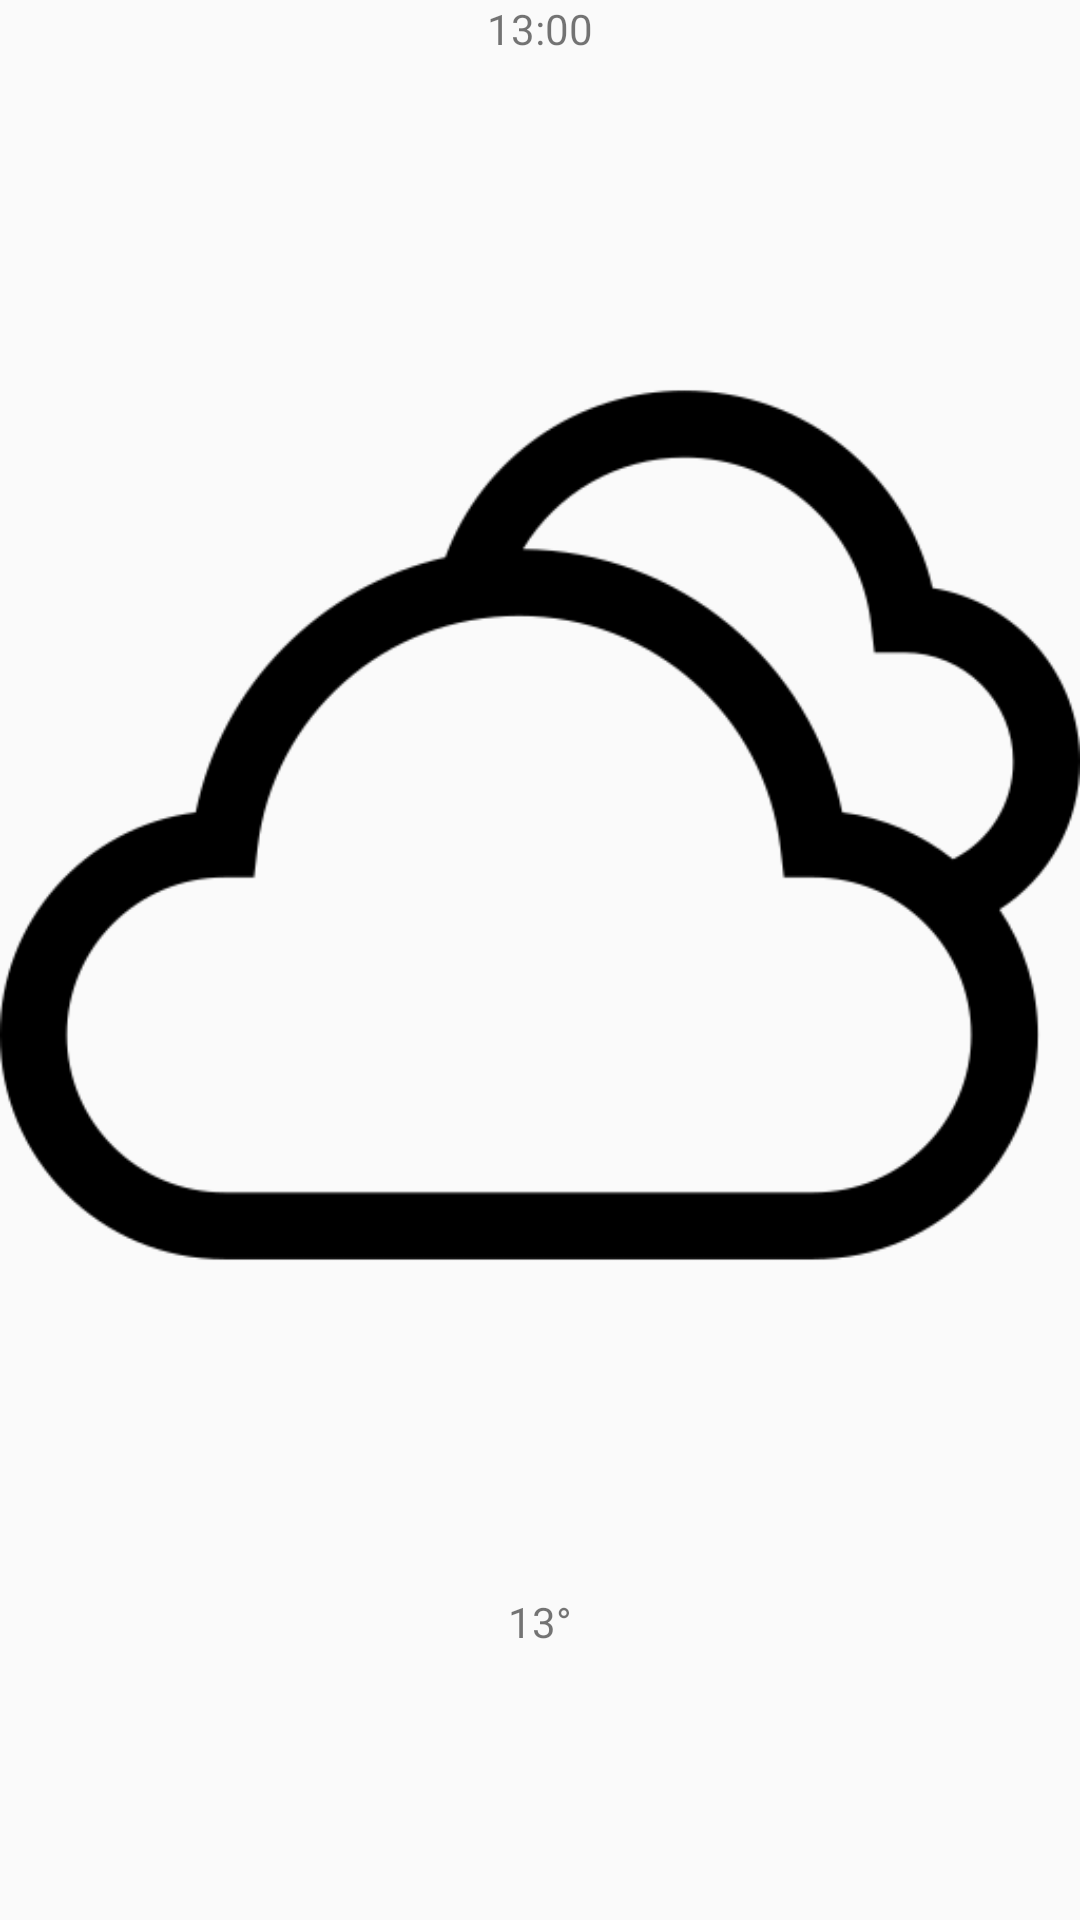

Here is an Android app screen rendered from its layout file. Give the layout XML and the strings, colors and styles it references.
<!-- AndroidManifest.xml: application theme AppTheme -->
<!-- res/layout/forecast_item.xml -->
<LinearLayout xmlns:android="http://schemas.android.com/apk/res/android"
    android:layout_width="match_parent"
    android:layout_height="match_parent"
    android:orientation="vertical"
    android:gravity="center_horizontal">
    <TextView
        android:id="@+id/forecast_time"
        android:layout_width="wrap_content"
        android:layout_height="wrap_content"
        android:text="13:00" />
    <ImageView
        android:layout_width="match_parent"
        android:layout_height="wrap_content"
        android:id="@+id/forecast_weather_icon"
        android:src="@drawable/clouds"/>
    <TextView
        android:id="@+id/forecast_temp"
        android:layout_width="wrap_content"
        android:layout_height="wrap_content"
        android:text="13°" />

</LinearLayout>
<!-- resources referenced by this layout -->
<resources>
  <!-- drawable clouds: png bitmap (drawable, 10943 bytes) -->
  <style name="AppTheme" parent="Theme.AppCompat.Light.DarkActionBar">
          
          <item name="colorPrimary">@color/gray</item>
          <item name="colorPrimaryDark">@color/black</item>
          <item name="colorAccent">@color/red</item>
      </style>
  <color name="gray">#5f6769</color>
  <color name="black">#3c4245</color>
  <color name="red">#f38181</color>
</resources>
